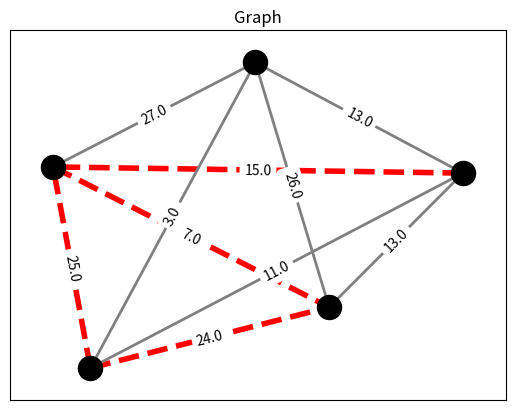
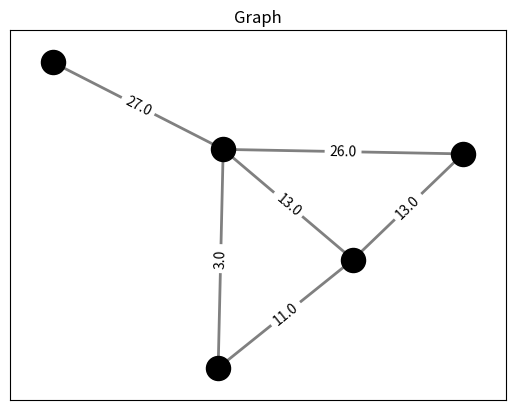

Write the Python code that produced these figures, in order.
import copy

import networkx as nx
import random
import numpy as np
import matplotlib.pyplot as plt

def generate_graph(n):
    indexMax = 5*n
    positions = np.random.uniform(0, indexMax, size=(n, 2))
    positions_dict = {i : tuple(positions[i-1]) for i in range(1, n+1)}

    names = list(range(1, n+1))

    G = nx.complete_graph(names)
    for u, v in G.edges():
        x1, y1 = positions_dict[u]
        x2, y2 = positions_dict[v]
        distance = np.sqrt((x1 - x2)**2 + (y1 - y2)**2)
        G[u][v]['weight'] = np.floor(distance) if distance > 0 else 1
    return G

def satisfies_triangle_inequality(G):
    for u in G.nodes():
        for v in G.neighbors(u):
            for w in G.neighbors(v):
                if w == u or not G.has_edge(u, w):
                    continue
                uw = G[u][w]['weight']
                vw = G[v][w]['weight']
                uv = G[u][v]['weight']
                if uw > uv + vw:
                    print("triangle inequality is not satisfied")
                    return False
    return True

from itertools import combinations
def satisfies_triangle_inequality_2(G):
    for u, v, w in combinations(G.nodes, 3):  # Get all triplets of nodes
        d_uv = G[u][v]['weight']
        d_vw = G[v][w]['weight']
        d_uw = G[u][w]['weight']

        # Triangle inequality conditions
        if not (d_uv + d_vw >= d_uw and
                d_uv + d_uw >= d_vw and
                d_vw + d_uw >= d_uv):
            return False  # If any condition fails, return False
    return True

def select_blocked_edges(G, k):
    if not nx.is_connected(G):
        raise ValueError('Graph is not connected')

    G_copy = copy.deepcopy(G)

    blocked_edges = []
    edges = list(G.edges)
    random.shuffle(edges)

    count = 0

    for u, v in edges:
        G_copy.remove_edge(u, v)
        if nx.is_connected(G_copy):
            blocked_edges.append((u, v))
            count += 1
            if count == k:
                break
        else:
            G_copy.add_edge(u, v)

    if count < k:
        raise ValueError('Not enough edges')

    return blocked_edges

def apply_blockages(G, blocked_edges):
    for u, v in G.edges:
        if (u, v) in blocked_edges:
            G[u][v]['blocked']=True
        else:
            G[u][v]['blocked']=False
    return

def generate_blocked_graph(n, k):
    graph = generate_graph(n)
    blocked_edges = select_blocked_edges(graph, k)
    apply_blockages(graph, blocked_edges)

    return graph


def drawGraph(G):
    # render
    pos = nx.spring_layout(G, seed=42)

    blocked_edges = []
    unblocked_edges = []
    for u, v, attr in G.edges(data=True):
        if attr.get('blocked'):
            blocked_edges.append((u, v))
        else:
            unblocked_edges.append((u, v))

    nx.draw_networkx_nodes(G, pos, node_color='black')
    nx.draw_networkx_edges(G, pos, edgelist=blocked_edges, edge_color='red', width=4, style='dashed')
    nx.draw_networkx_edges(G, pos, edgelist=unblocked_edges, edge_color='gray', width=2)
    nx.draw_networkx_edge_labels(G, pos, edge_labels=nx.get_edge_attributes(G, 'weight'))
    plt.title('Graph')
    plt.show()


def get_total_weight(graph, path):
    sum_weight = 0
    it = iter(path)
    try:
        end = next(it)
    except StopIteration:
        return 0

    for vertex in it:
        start = end
        end = vertex
        sum_weight += graph[start][end]['weight']

    return sum_weight


def get_unblocked_subgraph(graph):
    graph_copy = graph.copy()
    blocked_edges = [
        (u, v) for u, v, attr in graph_copy.edges(data=True)
        if attr.get('blocked') is True
    ]
    graph_copy.remove_edges_from(blocked_edges)
    return graph_copy



if __name__ == '__main__':
    n = random.randint(100, 200)
    G = generate_graph(5)
    print(satisfies_triangle_inequality_2(G))

    blocked_edges_for_instance = select_blocked_edges(G, 4)
    apply_blockages(G, blocked_edges_for_instance)
    drawGraph(G)
    print(len(G.edges))
    Gprime = get_unblocked_subgraph(G)
    print(len(Gprime.edges))
    drawGraph(Gprime)
